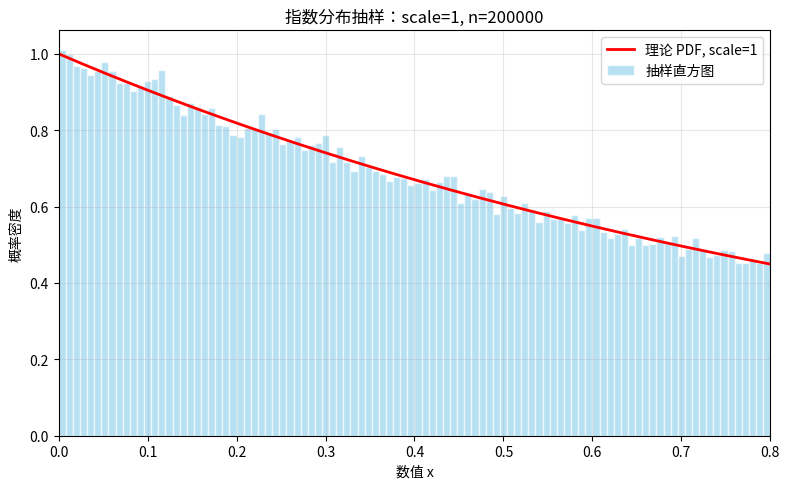

Recreate this plot in Python. (Note: this script raises an exception after producing the figure.)
import numpy as np
import matplotlib.pyplot as plt

# 参数
scale = 1
ln_sam = 200_000          # 抽样次数
rng = np.random.default_rng(42)  # 固定随机种子，方便复现

# 从指数分布抽样
samples = rng.exponential(scale=scale, size=ln_sam)

# 设置显示范围。scale=0.1 时，大部分值都在 0~0.8 内
x_max = 0.8
bins = np.linspace(0, x_max, 101)  # 100 个区间

# 手动计算概率密度直方图，避免长尾把前面压扁
counts, bin_edges = np.histogram(samples, bins=bins)
bin_width = bin_edges[1] - bin_edges[0]
pdf_empirical = counts / (ln_sam * bin_width)  # 经验概率密度

# 理论概率密度：f(x) = (1/scale) * exp(-x/scale)
x = np.linspace(0, x_max, 500)
pdf_theory = (1.0 / scale) * np.exp(-x / scale)

# 画图
plt.figure(figsize=(8, 5))

# 抽样直方图
plt.bar(
    bin_edges[:-1],
    pdf_empirical,
    width=bin_width,
    align='edge',
    alpha=0.6,
    color='skyblue',
    edgecolor='white',
    label='抽样直方图'
)

# 理论曲线
plt.plot(
    x,
    pdf_theory,
    'r-',
    linewidth=2,
    label=f'理论 PDF, scale={scale}'
)

plt.xlabel('数值 x')
plt.ylabel('概率密度')
plt.title(f'指数分布抽样：scale={scale}, n={ln_sam}')
plt.legend()
plt.grid(alpha=0.3)
plt.xlim(0, x_max)
plt.tight_layout()
plt.savefig('./analysis/fk.pdf')
